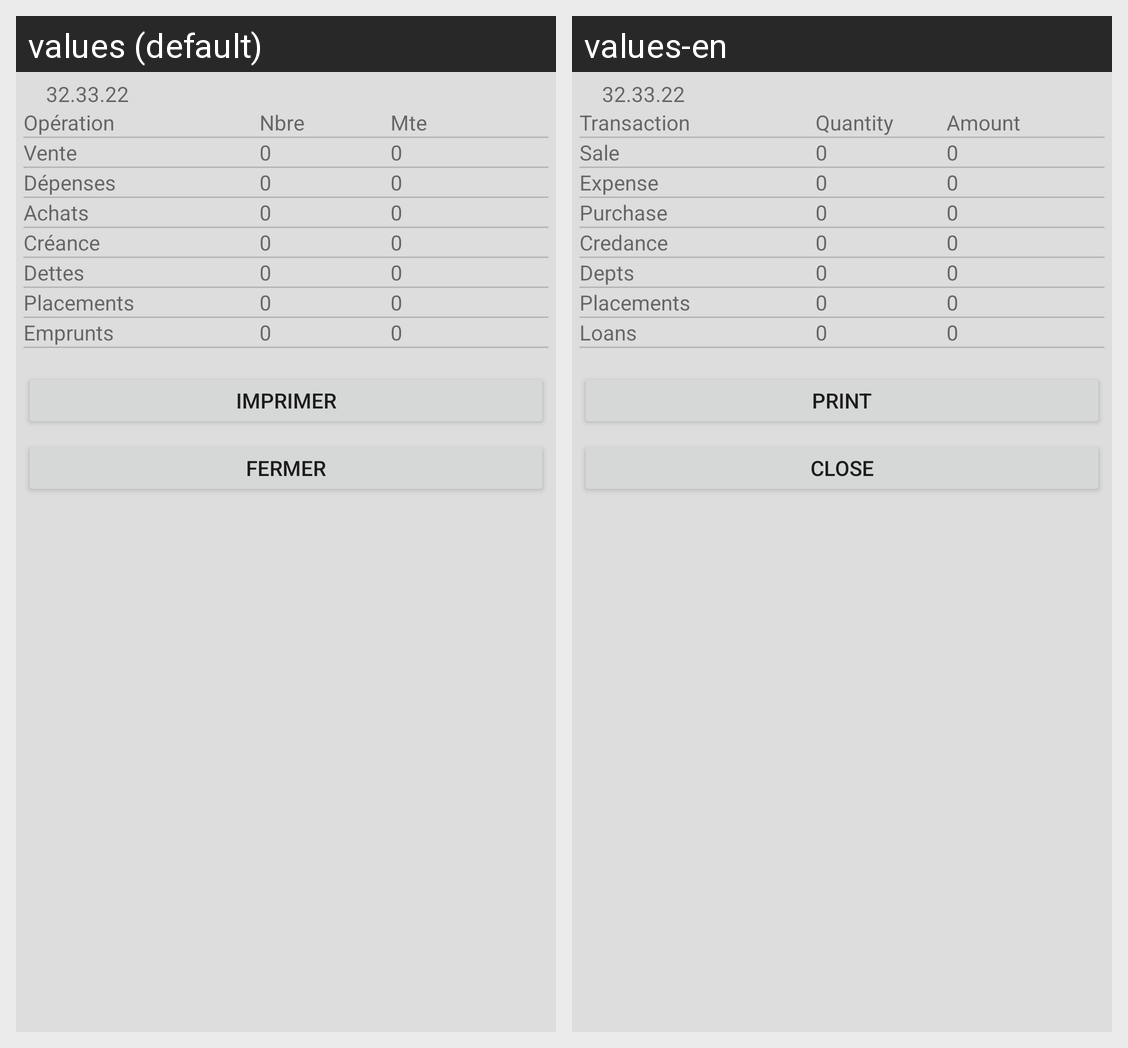

The Android screen above is rendered under two locales of the same app. Produce the string resources it draws, with the default and per-locale values.
Android screen res/layout/recapbox.xml rendered under 2 locales, left to right: values (default), values-en. Device: Nexus 5 (rendered at 1080×1920; each locale shown at half size, 540×960, under a caption strip naming it); theme AppTheme.
Strings drawn on this screen, with the default value and each locale's value (text and hints the layout hard-codes, and strings that could not be matched under every locale, appear in the picture but are not listed):

op
  values: Opération
  values-en: Transaction

nb
  values: Nbre
  values-en: Quantity

mtnn
  values: Mte
  values-en: Amount

vente
  values: Vente
  values-en: Sale

depense
  values: Dépenses
  values-en: Expense

achat
  values: Achats
  values-en: Purchase

creance
  values: Créance
  values-en: Credance

menu_dette
  values: Dettes
  values-en: Depts

menu_placement
  values: Placements
  values-en: Placements

menu_dettebanque
  values: Emprunts
  values-en: Loans

imprimer
  values: Imprimer
  values-en: Print

fermer
  values: Fermer
  values-en: Close
